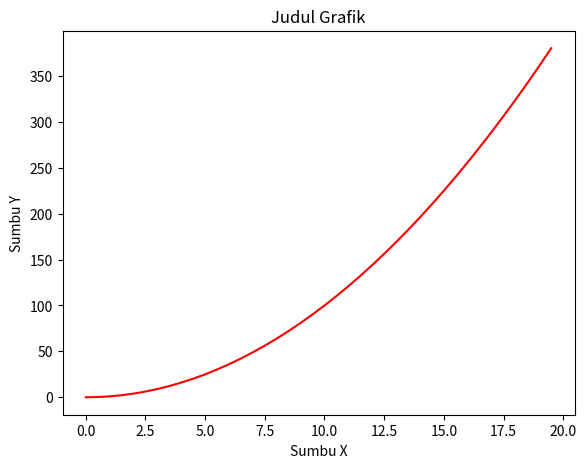
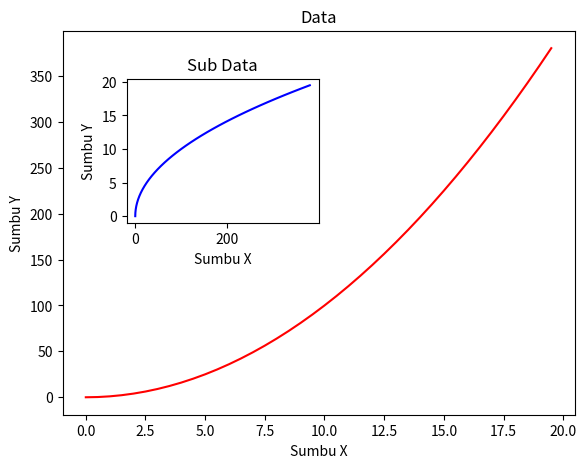
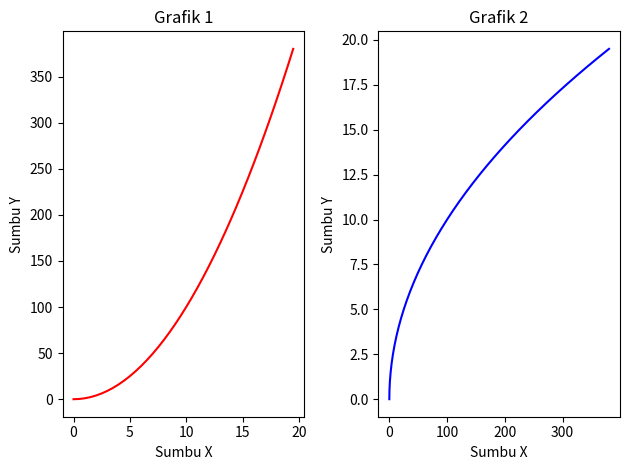

The script that saved these images, in order:
import matplotlib.pyplot as plt
import numpy as np
import os

os.system("clear")

"""
MEMBUAT PLOT DENGAN OBJEK MENGGUNAKAN FUNGSI FIGURE DAN AXES
"""


# VERSI 1 : MEMBUAT ATAU MENAMPILKAN SATU MODEL PLOT
x = np.arange(0,20,0.5)
y = x**2

fig = plt.figure() # MEMBUAT PLOT BESAR KOSONG YANG SIAP UNTUK DIISI
axes = fig.add_axes((0.1,0.1,0.8,0.8)) # MEMBUAT PLOT KECIL KOSONG YANG SIAP UNTUK DIISI
axes.plot(x,y, color='red')
axes.set_ylabel('Sumbu Y') # KHUSUS UNTUK OBJEK SEDIKIT MENAMBAHKAN SET_ UNTUK MENAMBAHKAN JUDUL
axes.set_xlabel('Sumbu X') # KHUSUS UNTUK OBJEK SEDIKIT MENAMBAHKAN SET_ UNTUK MENAMBAHKAN JUDUL
axes.set_title('Judul Grafik')

plt.show()


# VERSI 2 : MEMBUAT ATAU MENAMPILKAN DUA MODEL PLOT DIDALAM PLOT 
fig2 = plt.figure()

# PLOT PERTAMA :
axes1 = fig2.add_axes((0.1,0.1,0.8,0.8))
axes1.plot(x,y, color = 'red')
axes1.set_ylabel('Sumbu Y')
axes1.set_xlabel('Sumbu X')
axes1.set_title('Data')

# PLOT KEDUA YANG ADA DIDALAM PLOT PERTAMA :
axes2 = fig2.add_axes((0.2,0.5,0.3,0.3))
axes2.plot(y,x, color = 'blue')
axes2.set_ylabel('Sumbu Y')
axes2.set_xlabel('Sumbu X')
axes2.set_title('Sub Data')

plt.show()

# VERSI 2 : MEMBUAT ATAU MENAMPILKAN BANYAK PLOT DALAM SATU PLOT 
fig,axes = plt.subplots(1,2) # CARA INI JUGA BISA DIGUNAKAN DAN LEBIH SIMPEL UNTUK MEMBUAT PLOT DAAM PLOT, 1,2 ARTINYA AKAN ADA 2 MODEL PLOT DALAM SATU PLOT 

# PLOT UNUTK AXES YANG PETAMA :
axes[0].plot(x,y, color = 'red')
axes[0].set_xlabel('Sumbu X')
axes[0].set_ylabel('Sumbu Y')
axes[0].set_title('Grafik 1')

# PLOT UNUTK AXES YANG KEDUA :
axes[1].plot(y,x, color = 'blue')
axes[1].set_xlabel('Sumbu X')
axes[1].set_ylabel('Sumbu Y')
axes[1].set_title('Grafik 2')

plt.tight_layout()
plt.show()